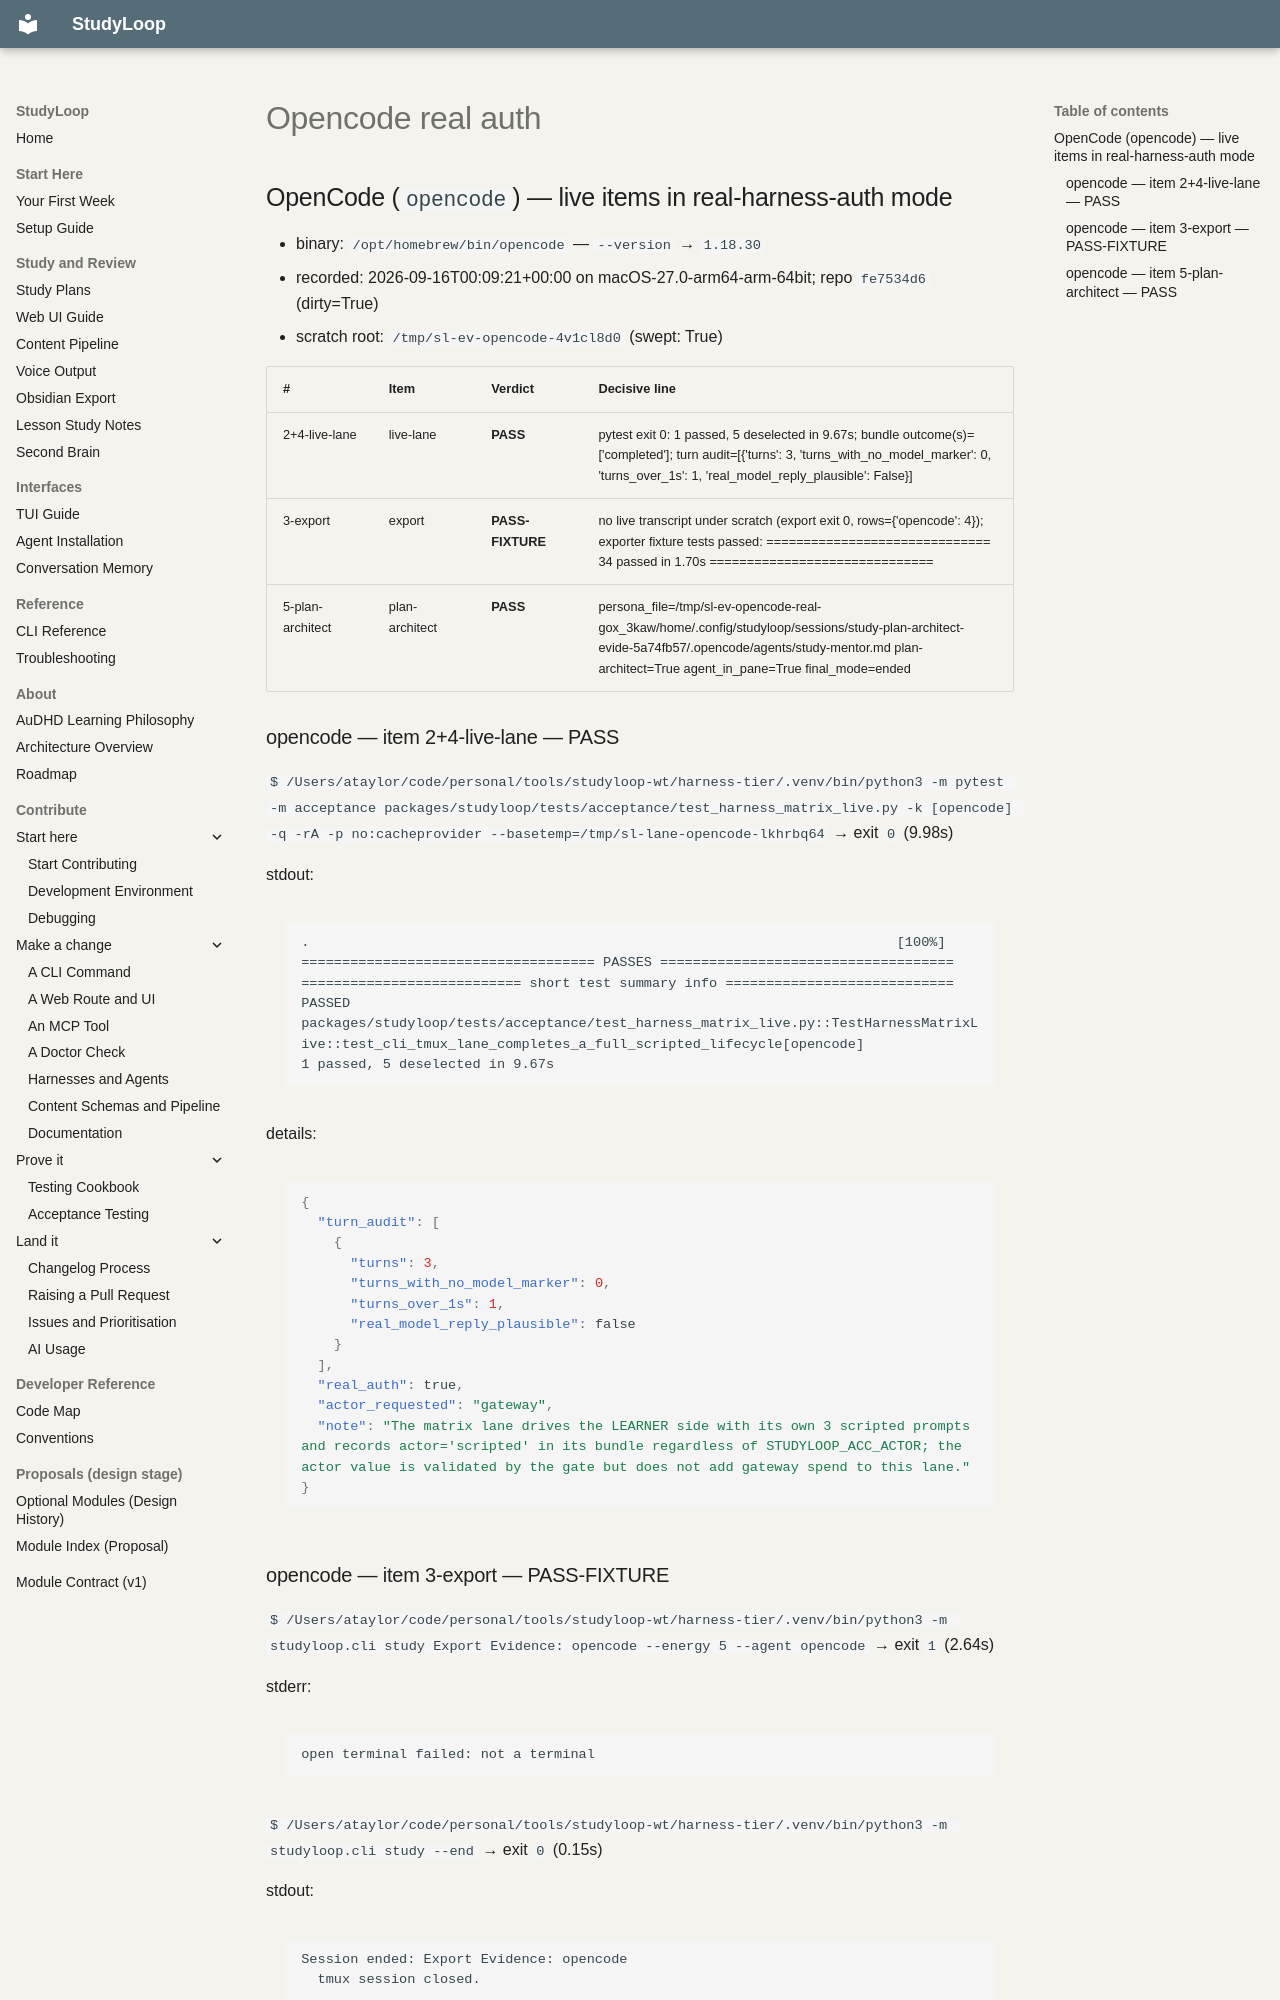

repository: NetDevAutomate/StudyLoop · page: architecture/plan-integration/receipts/harness-evidence-2026-09-16/opencode-real-auth/index.html · generator: mkdocs

## OpenCode (`opencode`) — live items in real-harness-auth mode

- binary: `/opt/homebrew/bin/opencode` — `--version` → `1.18.30`
- recorded: 2026-09-16T00:09:21+00:00 on macOS-27.0-arm64-arm-64bit; repo `fe7534d6` (dirty=True)
- scratch root: `/tmp/sl-ev-opencode-4v1cl8d0` (swept: True)

| # | Item | Verdict | Decisive line |
| --- | --- | --- | --- |
| 2+4-live-lane | live-lane | **PASS** | pytest exit 0: 1 passed, 5 deselected in 9.67s; bundle outcome(s)=['completed']; turn audit=[{'turns': 3, 'turns_with_no_model_marker': 0, 'turns_over_1s': 1, 'real_model_reply_plausible': False}] |
| 3-export | export | **PASS-FIXTURE** | no live transcript under scratch (export exit 0, rows={'opencode': 4}); exporter fixture tests passed: ============================== 34 passed in 1.70s ============================== |
| 5-plan-architect | plan-architect | **PASS** | persona_file=/tmp/sl-ev-opencode-real-gox_3kaw/home/.config/studyloop/sessions/study-plan-architect-evide-5a74fb57/.opencode/agents/study-mentor.md plan-architect=True agent_in_pane=True final_mode=ended |

### opencode — item 2+4-live-lane — PASS

`$ /Users/ataylor/code/personal/tools/studyloop-wt/harness-tier/.venv/bin/python3 -m pytest -m acceptance packages/studyloop/tests/acceptance/test_harness_matrix_live.py -k [opencode] -q -rA -p no:cacheprovider --basetemp=/tmp/sl-lane-opencode-lkhrbq64` → exit `0` (9.98s)

stdout:
```text
.                                                                        [100%]
==================================== PASSES ====================================
=========================== short test summary info ============================
PASSED packages/studyloop/tests/acceptance/test_harness_matrix_live.py::TestHarnessMatrixLive::test_cli_tmux_lane_completes_a_full_scripted_lifecycle[opencode]
1 passed, 5 deselected in 9.67s
```

details:
```json
{
  "turn_audit": [
    {
      "turns": 3,
      "turns_with_no_model_marker": 0,
      "turns_over_1s": 1,
      "real_model_reply_plausible": false
    }
  ],
  "real_auth": true,
  "actor_requested": "gateway",
  "note": "The matrix lane drives the LEARNER side with its own 3 scripted prompts and records actor='scripted' in its bundle regardless of STUDYLOOP_ACC_ACTOR; the actor value is validated by the gate but does not add gateway spend to this lane."
}
```
